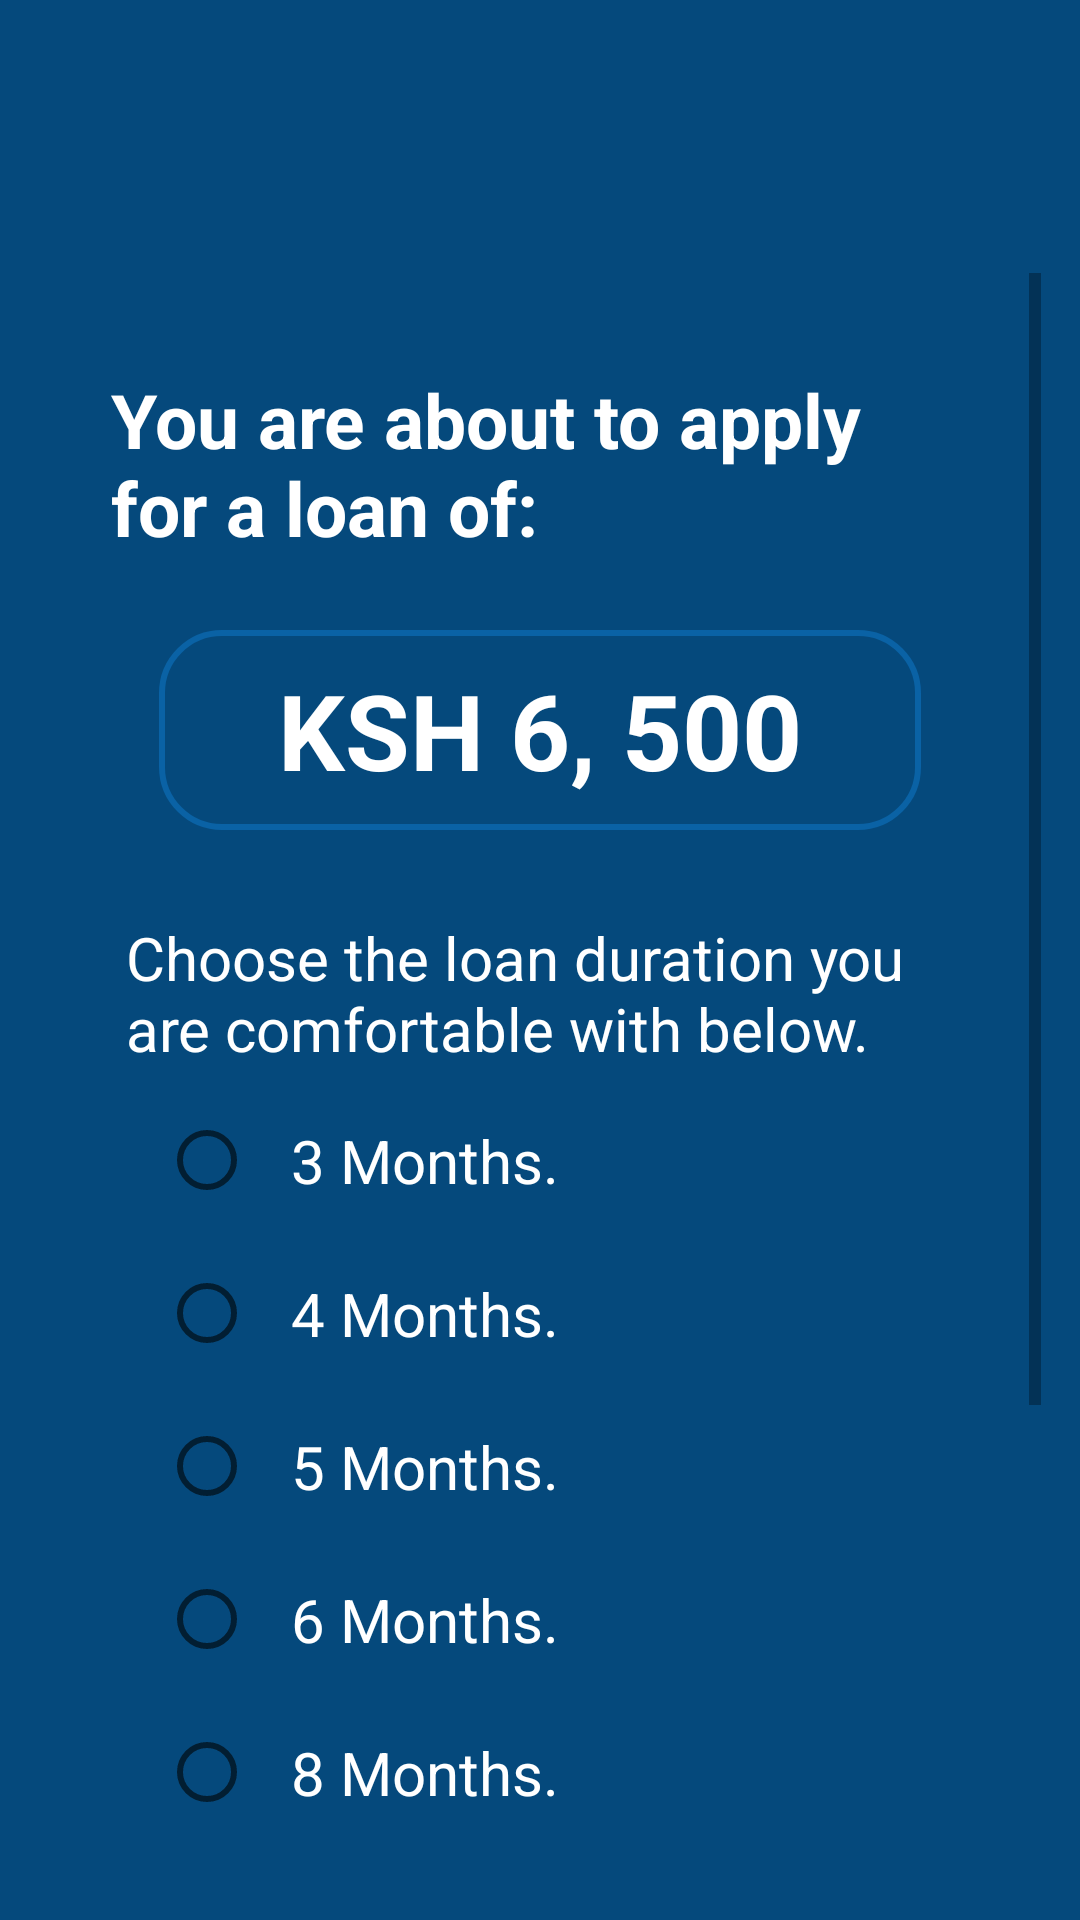

Android layout source for this screen:
<!-- AndroidManifest.xml: application theme Theme.Kenyan3 -->
<!-- res/layout/activity_periodo_di_mandato.xml -->
<?xml version="1.0" encoding="utf-8"?>
<androidx.constraintlayout.widget.ConstraintLayout xmlns:android="http://schemas.android.com/apk/res/android"
    xmlns:app="http://schemas.android.com/apk/res-auto"
    xmlns:tools="http://schemas.android.com/tools"
    android:layout_width="match_parent"
    android:layout_height="match_parent"
    android:background="@color/oxfordblue"
    tools:context=".periodo_di_mandato">

    <ImageView
        android:id="@+id/imageView6"
        android:layout_width="wrap_content"
        android:layout_height="wrap_content"
        android:layout_marginTop="70dp"
        app:layout_constraintBottom_toBottomOf="parent"
        app:layout_constraintEnd_toEndOf="parent"
        app:layout_constraintStart_toStartOf="parent"
        app:layout_constraintTop_toTopOf="parent"
        app:layout_constraintVertical_bias="0.0"
        app:srcCompat="@mipmap/ic_launcher" />

    <ScrollView
        android:layout_width="0dp"
        android:layout_height="0dp"
        android:layout_marginStart="8dp"
        android:layout_marginTop="16dp"
        android:layout_marginEnd="8dp"
        android:layout_marginBottom="8dp"
        android:padding="5dp"
        android:backgroundTint="#10ffffff"
        android:background="@drawable/scrollview_shape"
        app:layout_constraintBottom_toBottomOf="parent"
        app:layout_constraintEnd_toEndOf="parent"
        app:layout_constraintStart_toStartOf="parent"
        app:layout_constraintTop_toBottomOf="@+id/imageView6">

        <androidx.constraintlayout.widget.ConstraintLayout
            android:layout_width="match_parent"
            android:layout_height="wrap_content"
            android:orientation="vertical">

            <TextView
                android:id="@+id/textView30"
                android:layout_width="0dp"
                android:layout_height="wrap_content"
                android:layout_marginStart="24dp"
                android:layout_marginTop="32dp"
                android:layout_marginEnd="24dp"
                android:text="You are about to apply for a loan of:"
                android:textColor="@color/white"
                android:textSize="25sp"
                android:textStyle="bold"
                app:layout_constraintBottom_toBottomOf="parent"
                app:layout_constraintEnd_toEndOf="parent"
                app:layout_constraintStart_toStartOf="parent"
                app:layout_constraintTop_toTopOf="parent"
                app:layout_constraintVertical_bias="0.0" />

            <TextView
                android:id="@+id/tit"
                android:layout_width="0dp"
                android:layout_height="wrap_content"
                android:layout_marginStart="16dp"
                android:layout_marginTop="24dp"
                android:layout_marginEnd="16dp"
                android:background="@drawable/input_bg"
                android:gravity="center"
                android:padding="10dp"
                android:text="KSH 6, 500"
                android:textColor="@color/white"
                android:textSize="35sp"
                android:textStyle="bold"
                app:layout_constraintBottom_toBottomOf="parent"
                app:layout_constraintEnd_toEndOf="@+id/textView30"
                app:layout_constraintStart_toStartOf="@+id/textView30"
                app:layout_constraintTop_toBottomOf="@+id/textView30"
                app:layout_constraintVertical_bias="0.0" />

            <TextView
                android:id="@+id/textView32"
                android:layout_width="0dp"
                android:layout_height="wrap_content"
                android:layout_marginTop="24dp"
                android:padding="5dp"
                android:text="Choose the loan duration you are comfortable with below."
                android:textColor="@color/white"
                android:textSize="20sp"
                app:layout_constraintBottom_toBottomOf="parent"
                app:layout_constraintEnd_toEndOf="@+id/textView30"
                app:layout_constraintHorizontal_bias="0.0"
                app:layout_constraintStart_toStartOf="@+id/textView30"
                app:layout_constraintTop_toBottomOf="@+id/tit"
                app:layout_constraintVertical_bias="0.0" />

            <RadioGroup
                android:id="@+id/radioGroup1"
                android:layout_width="wrap_content"
                android:layout_height="wrap_content"
                android:layout_marginStart="16dp"
                app:layout_constraintBottom_toBottomOf="parent"
                app:layout_constraintEnd_toEndOf="@+id/textView32"
                app:layout_constraintHorizontal_bias="0.0"
                app:layout_constraintStart_toStartOf="@+id/textView32"
                app:layout_constraintTop_toBottomOf="@+id/textView32"
                app:layout_constraintVertical_bias="0.0">

                <RadioButton
                    android:id="@+id/months3"
                    android:layout_width="wrap_content"
                    android:layout_height="wrap_content"
                    android:padding="12dp"
                    android:text="3 Months."
                    android:textColor="@color/white"
                    android:textSize="20sp" />

                <RadioButton
                    android:id="@+id/months4"
                    android:layout_width="wrap_content"
                    android:layout_height="wrap_content"
                    android:padding="12dp"
                    android:text="4 Months."
                    android:textColor="@color/white"
                    android:textSize="20sp" />

                <RadioButton
                    android:id="@+id/months5"
                    android:layout_width="wrap_content"
                    android:layout_height="wrap_content"
                    android:padding="12dp"
                    android:text="5 Months."
                    android:textColor="@color/white"
                    android:textSize="20sp" />

                <RadioButton
                    android:id="@+id/months6"
                    android:layout_width="wrap_content"
                    android:layout_height="wrap_content"
                    android:padding="12dp"
                    android:text="6 Months."
                    android:textColor="@color/white"
                    android:textSize="20sp" />

                <RadioButton
                    android:id="@+id/months8"
                    android:layout_width="wrap_content"
                    android:layout_height="wrap_content"
                    android:padding="12dp"
                    android:text="8 Months."
                    android:textColor="@color/white"
                    android:textSize="20sp" />

                <RadioButton
                    android:id="@+id/months10"
                    android:layout_width="wrap_content"
                    android:layout_height="wrap_content"
                    android:padding="12dp"
                    android:text="10 Months."
                    android:textColor="@color/white"
                    android:textSize="20sp" />

                <RadioButton
                    android:id="@+id/months12"
                    android:layout_width="wrap_content"
                    android:layout_height="wrap_content"
                    android:padding="12dp"
                    android:text="12 Months(1 year)."
                    android:textColor="@color/white"
                    android:textSize="20sp" />

            </RadioGroup>

            <TextView
                android:id="@+id/repayment"
                android:layout_width="0dp"
                android:layout_height="wrap_content"
                android:padding="10dp"
                android:text=""
                android:textColor="@color/white"
                android:textSize="20sp"
                app:layout_constraintBottom_toBottomOf="parent"
                app:layout_constraintEnd_toEndOf="@+id/textView30"
                app:layout_constraintHorizontal_bias="0.0"
                app:layout_constraintStart_toStartOf="@+id/textView30"
                app:layout_constraintTop_toBottomOf="@+id/radioGroup1"
                app:layout_constraintVertical_bias="0.0" />

            <Button
                android:id="@+id/applydonkey"
                android:layout_width="0dp"
                android:layout_height="wrap_content"
                android:layout_marginStart="32dp"
                android:layout_marginTop="16dp"
                android:layout_marginEnd="32dp"
                android:layout_marginBottom="32dp"
                android:background="@drawable/button_bg"
                android:text="Submit"
                android:textColor="@color/white"
                android:textSize="22sp"
                app:layout_constraintBottom_toBottomOf="parent"
                app:layout_constraintEnd_toEndOf="@+id/textView32"
                app:layout_constraintStart_toStartOf="@+id/textView32"
                app:layout_constraintTop_toBottomOf="@+id/repayment" />

        </androidx.constraintlayout.widget.ConstraintLayout>
    </ScrollView>

</androidx.constraintlayout.widget.ConstraintLayout>
<!-- resources referenced by this layout -->
<resources>
  <color name="oxfordblue">#05497c</color>
  <color name="white">#FFFFFFFF</color>
  <!-- drawable button_bg (drawable) -->
  <?xml version="1.0" encoding="utf-8"?>
  <shape xmlns:android="http://schemas.android.com/apk/res/android">
  
      <solid android:color="@color/button"/>
      <corners android:radius="50dp"/>
  
  </shape>
  <!-- drawable input_bg (drawable) -->
  <?xml version="1.0" encoding="utf-8"?>
  <shape xmlns:android="http://schemas.android.com/apk/res/android">
  
      <stroke android:color="@color/button" android:width="2dp"/>
      <corners android:radius="20dp"/>
  
  </shape>
  <style name="Theme.Kenyan3" parent="Theme.AppCompat.Light.NoActionBar">
          
          <item name="colorPrimary">@color/purple_500</item>
          <item name="colorPrimaryVariant">@color/purple_700</item>
          <item name="colorOnPrimary">@color/white</item>
          
          <item name="colorSecondary">@color/teal_200</item>
          <item name="colorSecondaryVariant">@color/teal_700</item>
          <item name="colorOnSecondary">@color/black</item>
          
          <item name="android:statusBarColor">?attr/colorPrimaryVariant</item>
          
      </style>
  <color name="button">#0a62a5</color>
  <color name="purple_500">#1B5299</color>
  <color name="purple_700">#05497c</color>
  <color name="teal_200">#FF03DAC5</color>
  <color name="teal_700">#FF018786</color>
  <color name="black">#FF000000</color>
</resources>
